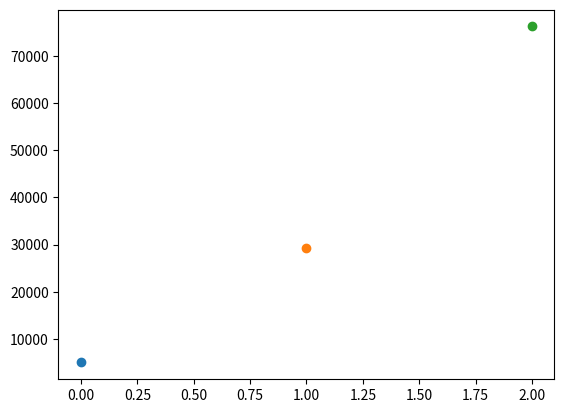

Python code for this plot:
# [redacted]

import numpy as np
import matplotlib.pyplot as plt

# fake data 
v_x = np.array([2, 3, 5, 10])    # m/s
v_y = np.array([0, 100, 243, 400])  # m/s
h   = np.array([0, 100, 500, 2000])# m 

# takes in altitude to return approximate density
def get_rho(h):
    rho_b = 1.225   # density at sea level
    R   = 8.3145    # universal gas constant
    g0  = 9.80665   # local gravity
    M   = 0.0289644 # molar mass of air
    T_b = 288       # temperature of air at sea level
    rho = rho_b**(-g0 * M * h / R / T_b) # final density 
    return rho
    
# dynamic pressure (helps find max q)
def get_q(v_x, v_y, h):
    v_norm = np.sqrt(v_x**2 + v_y**2)
    q = 0.5 * get_rho(h) * v_norm**2
    return q

rho = get_rho(h)
q = get_q(v_x, v_y, h)

n = 0
for q_i in q[1:len(q)]:
    plt.scatter(n, q_i)
    n += 1


print('q: {}\nrho: {}'.format(q, rho))
